Dataset: Data (GitHub, Mangalyze/Mangalyze_Model). Classes: anthracnose, bacterial canker, cutting weevil, die back, gall midge, healthy, powdery mildew, sooty mould.

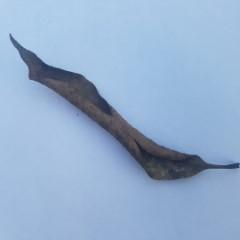
Label: die back

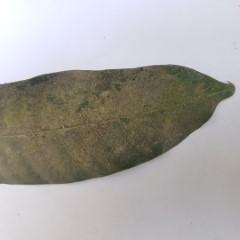
Label: powdery mildew

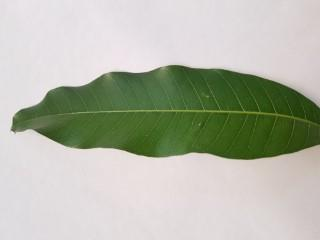
Label: healthy

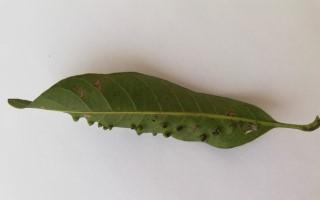
Label: gall midge
